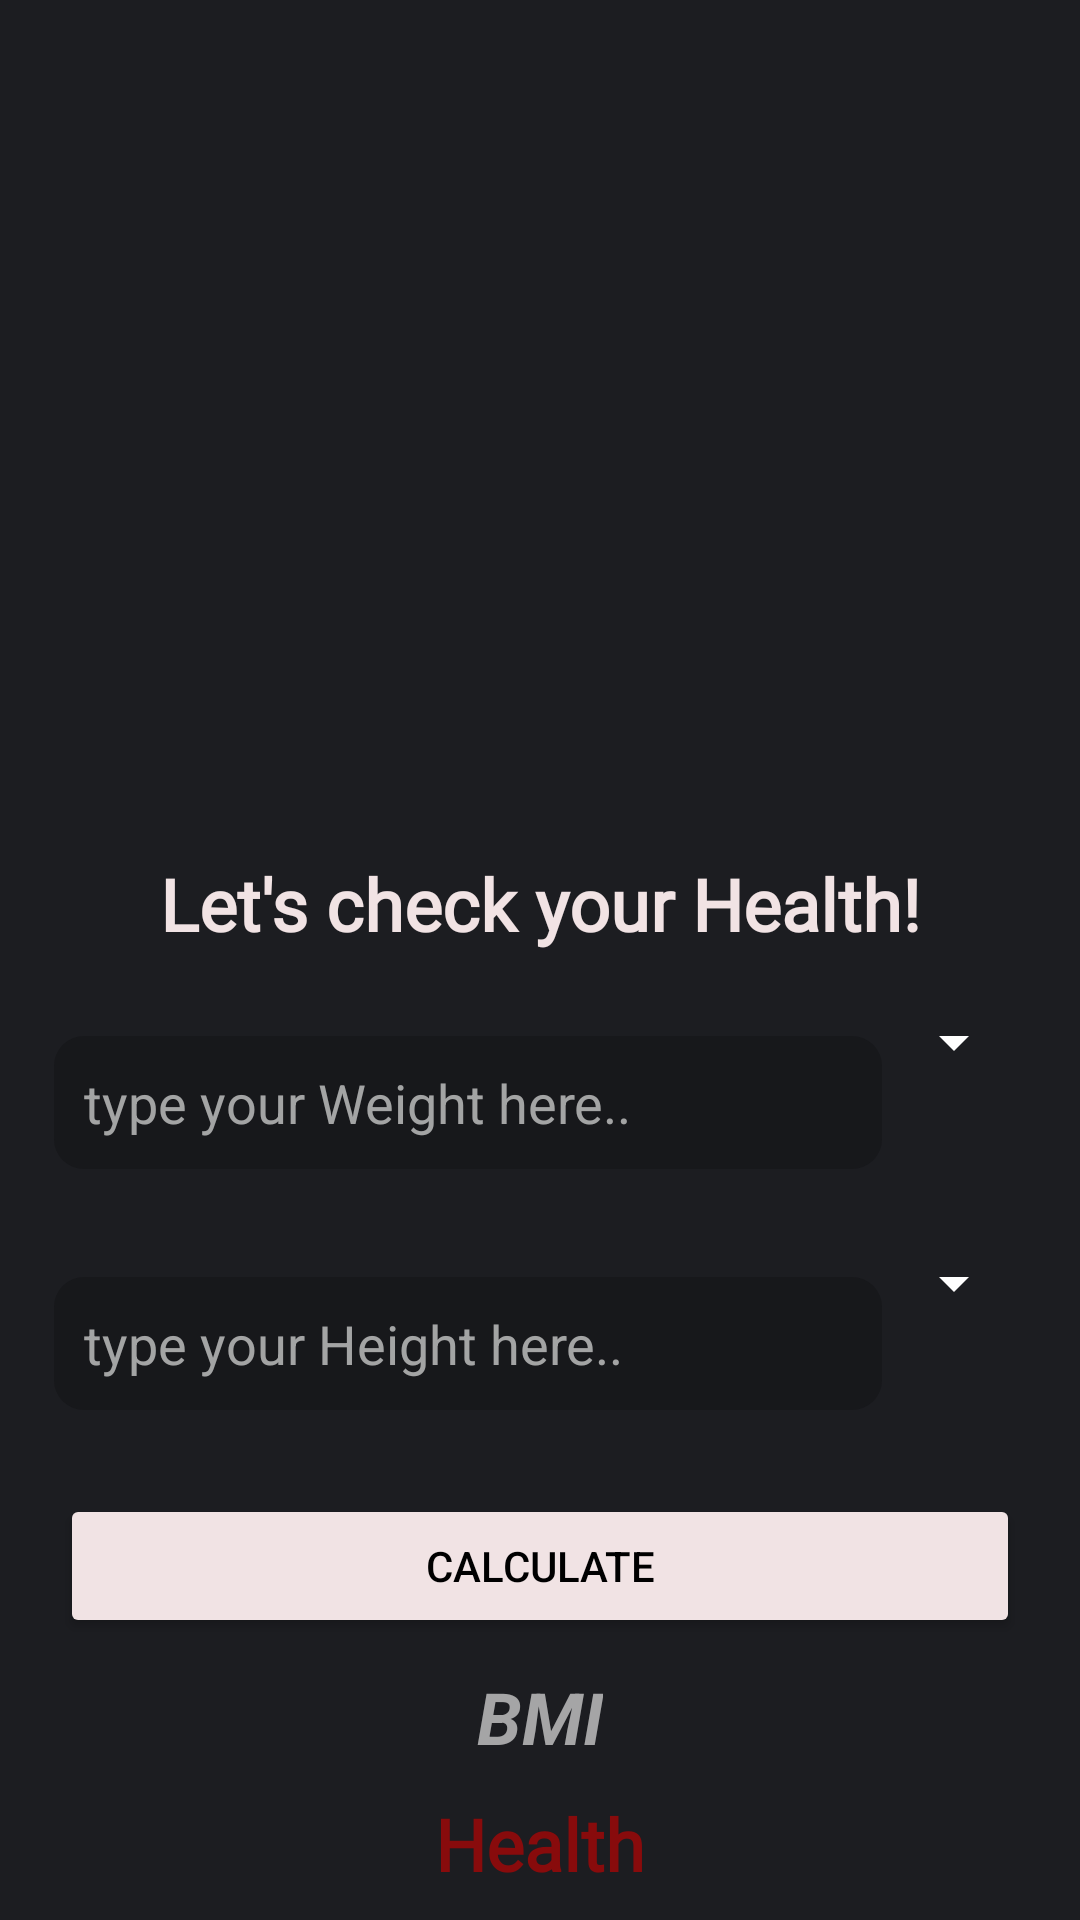

Reconstruct the res/layout file that produces this screen, plus the resources it refers to.
<!-- AndroidManifest.xml: application theme Theme.BMICalculator -->
<!-- res/layout/activity_main.xml -->
<?xml version="1.0" encoding="utf-8"?>
<androidx.constraintlayout.widget.ConstraintLayout xmlns:android="http://schemas.android.com/apk/res/android"
    xmlns:app="http://schemas.android.com/apk/res-auto"
    xmlns:tools="http://schemas.android.com/tools"
    android:layout_width="match_parent"
    android:layout_height="match_parent"
    android:animateLayoutChanges="true"
    android:background="@color/mainBG"
    tools:context=".MainActivity">

    <ImageView
        android:id="@+id/img"
        android:layout_width="200dp"
        android:layout_height="200dp"
        app:layout_constraintTop_toTopOf="parent"
        app:layout_constraintRight_toRightOf="parent"
        app:layout_constraintLeft_toLeftOf="parent"
        android:layout_marginTop="80dp"
        android:src="@drawable/bmi"/>

    <TextView
        android:id="@+id/title"
        android:layout_width="wrap_content"
        android:layout_height="wrap_content"
        android:fontFamily="@font/aldrich"
        android:text="Let's check your Health!"
        android:textColor="@color/title_color"
        android:textStyle="bold"
        app:layout_constraintTop_toBottomOf="@id/img"
        app:layout_constraintLeft_toLeftOf="parent"
        app:layout_constraintRight_toRightOf="parent"
        android:layout_marginTop="5sp"
        android:textSize="24sp" />

    <LinearLayout
        android:id="@+id/layOne"
        android:layout_width="match_parent"
        android:layout_height="wrap_content"
        android:layout_margin="10dp"
        android:padding="8dp"
        app:layout_constraintTop_toBottomOf="@id/title"
        app:layout_constraintLeft_toLeftOf="parent"
        app:layout_constraintRight_toRightOf="parent"
        android:orientation="horizontal">
        <androidx.appcompat.widget.AppCompatEditText
            android:id="@+id/et_w"
            android:layout_width="0dp"
            android:layout_height="wrap_content"
            android:layout_weight="1"
            android:padding="10dp"
            android:inputType="numberDecimal"
            android:layout_marginTop="10dp"
            android:background="@drawable/et_bg"
            android:textColor="@color/white"
            android:hint="type your Weight here.."
            android:textColorHint="@color/hint_color"/>
        <Spinner
            android:layout_width="wrap_content"
            android:layout_height="wrap_content"
            android:id="@+id/sp_w"
            android:textAlignment="center"
            android:backgroundTint="@color/white"
            android:elevation="8dp"/>

    </LinearLayout>

    <LinearLayout
        android:id="@+id/layTwo"
        android:layout_width="match_parent"
        android:layout_height="wrap_content"
        android:layout_margin="10dp"
        android:padding="8dp"
        app:layout_constraintTop_toBottomOf="@id/layOne"
        app:layout_constraintLeft_toLeftOf="parent"
        app:layout_constraintRight_toRightOf="parent"
        android:orientation="horizontal">
        <androidx.appcompat.widget.AppCompatEditText
            android:id="@+id/et_h"
            android:layout_width="0dp"
            android:layout_height="wrap_content"
            android:layout_weight="1"
            android:padding="10dp"
            android:layout_marginTop="10dp"
            android:background="@drawable/et_bg"
            android:textColor="@color/white"
            android:inputType="numberDecimal"
            android:hint="type your Height here.."
            android:textColorHint="@color/hint_color"/>
        <Spinner
            android:layout_width="wrap_content"
            android:layout_height="wrap_content"
            android:id="@+id/sp_h"
            android:textAlignment="center"
            android:backgroundTint="@color/white"
            android:elevation="8dp"/>

    </LinearLayout>

    <androidx.appcompat.widget.AppCompatButton
        android:layout_width="match_parent"
        android:layout_height="wrap_content"
        android:layout_margin="20dp"
        android:padding="8dp"
        android:text="calculate"
        android:backgroundTint="@color/title_color"
        android:id="@+id/btn"
        app:layout_constraintTop_toBottomOf="@id/layTwo"
        android:textColor="@color/black"
        app:layout_constraintLeft_toLeftOf="parent"
        app:layout_constraintRight_toRightOf="parent"/>

    <TextView
        android:id="@+id/bmi"
        android:layout_width="wrap_content"
        android:layout_height="wrap_content"
        android:hint="BMI"
        android:textColorHint="@color/hint_color"
        android:textSize="24sp"
        android:textColor="@color/title_color"
        app:layout_constraintTop_toBottomOf="@id/btn"
        app:layout_constraintLeft_toLeftOf="parent"
        app:layout_constraintRight_toRightOf="parent"
        android:layout_marginTop="10dp"
        android:textStyle="italic|bold"/>

    <TextView
        android:id="@+id/res"
        android:layout_width="wrap_content"
        android:layout_height="wrap_content"
        android:layout_marginTop="10dp"
        android:fontFamily="@font/belgrano"
        android:hint="Health"
        android:textColorHint="@color/red"
        android:textSize="24sp"
        android:textStyle="bold"
        android:textColor="@color/res"
        android:gravity="center"
        android:textAlignment="center"
        app:layout_constraintLeft_toLeftOf="parent"
        android:layout_marginLeft="8dp"
        android:layout_marginRight="8dp"
        app:layout_constraintRight_toRightOf="parent"
        app:layout_constraintTop_toBottomOf="@id/bmi" />



</androidx.constraintlayout.widget.ConstraintLayout>
<!-- resources referenced by this layout -->
<resources>
  <color name="black">#FF000000</color>
  <color name="hint_color">#B5DDDDDD</color>
  <color name="mainBG">#1c1d21</color>
  <color name="red">#B5B50404</color>
  <color name="res">#DDD10808</color>
  <color name="title_color">#f1e3e4</color>
  <color name="white">#FFFFFFFF</color>
  <!-- drawable et_bg (drawable) -->
  <?xml version="1.0" encoding="utf-8"?>
  <shape xmlns:android="http://schemas.android.com/apk/res/android">
  
      <solid
          android:color="@color/etBG"/>
      <corners
          android:radius="10dp"/>
  
  </shape>
  <style name="Theme.BMICalculator" parent="Theme.MaterialComponents.DayNight.NoActionBar">
          
          <item name="colorPrimary">@color/purple_500</item>
          <item name="colorPrimaryVariant">@color/purple_700</item>
          <item name="colorOnPrimary">@color/white</item>
          
          <item name="colorSecondary">@color/teal_200</item>
          <item name="colorSecondaryVariant">@color/teal_700</item>
          <item name="colorOnSecondary">@color/black</item>
          
          <item name="android:statusBarColor" tools:targetApi="l">?attr/colorPrimaryVariant</item>
          
  
      </style>
  <color name="etBG">#17181B</color>
  <color name="purple_500">#17181B</color>
  <color name="purple_700">#17181B</color>
  <color name="teal_200">#FF03DAC5</color>
  <color name="teal_700">#FF018786</color>
</resources>
